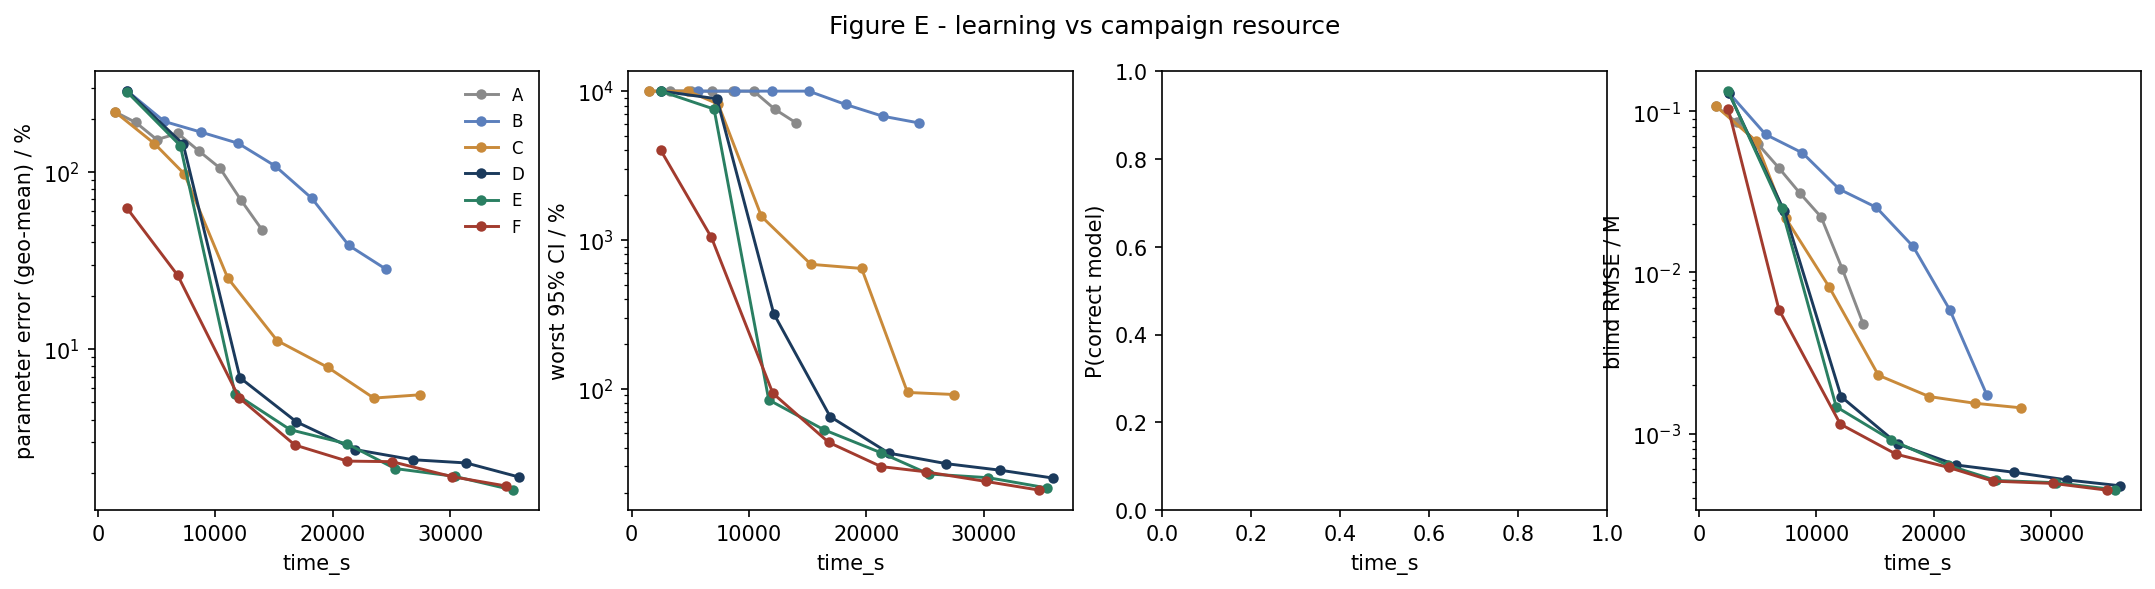

The file beside this chart, header and first rows:
strategy, time_s, param_err_pct, max_rel_ci_pct, p_correct, blind_rmse_M
A, 1447, 218.9, 10000, nan, 0.1078
A, 3237, 190.3, 10000, nan, 0.08543
A, 5027, 152.4, 10000, nan, 0.06265
A, 6817, 165.1, 10000, nan, 0.04444
A, 8607, 131.5, 10000, nan, 0.03097
A, 10397, 105.3, 10000, nan, 0.0221
A, 12187, 69.43, 7567, nan, 0.01056
A, 13977, 47.2, 6140, nan, 0.004789
B, 2527, 286.2, 10000, nan, 0.131
B, 5667, 192.9, 10000, nan, 0.07201
B, 8807, 167.8, 10000, nan, 0.05528
B, 11947, 145.3, 10000, nan, 0.03289
B, 15087, 108.3, 10000, nan, 0.02538
B, 18227, 70.94, 8134, nan, 0.01451
B, 21367, 38.5, 6789, nan, 0.005827
B, 24507, 28.34, 6103, nan, 0.001732
C, 1447, 218.9, 10000, nan, 0.1078
C, 4819, 144.7, 10000, nan, 0.0659
C, 7375, 97.41, 8190, nan, 0.0218
C, 11064, 25.19, 1436, nan, 0.008165
C, 15273, 11.16, 684.8, nan, 0.002301
C, 19589, 7.882, 642.3, nan, 0.001697
C, 23496, 5.289, 94.21, nan, 0.001541
C, 27450, 5.522, 91.26, nan, 0.001443
D, 2527, 286.2, 10000, nan, 0.131
D, 7273, 143.3, 8880, nan, 0.02393
D, 12103, 6.893, 319.4, nan, 0.001693
D, 16908, 3.884, 64.82, nan, 0.0008614
D, 21899, 2.708, 36.84, nan, 0.0006373
D, 26804, 2.373, 31.27, nan, 0.0005745
D, 31354, 2.276, 28.29, nan, 0.0005147
D, 35866, 1.894, 25.04, nan, 0.0004736
E, 2485, 283.5, 10000, nan, 0.1337
E, 7027, 140.8, 7571, nan, 0.02499
E, 11681, 5.607, 83.99, nan, 0.001466
E, 16378, 3.506, 52.88, nan, 0.0009104
E, 21221, 2.917, 37.08, nan, 0.0006341
E, 25298, 2.116, 26.66, nan, 0.0005109
E, 30366, 1.912, 25.18, nan, 0.000495
E, 35370, 1.598, 21.48, nan, 0.0004482
F, 2485, 62.51, 4010, nan, 0.1043
F, 6804, 26.08, 1037, nan, 0.005884
F, 12030, 5.312, 93.03, nan, 0.001144
F, 16775, 2.873, 43.55, nan, 0.0007446
F, 21243, 2.331, 29.9, nan, 0.0006157
F, 25036, 2.314, 27.58, nan, 0.000506
F, 30175, 1.903, 23.75, nan, 0.0004899
F, 34712, 1.688, 20.77, nan, 0.0004451
